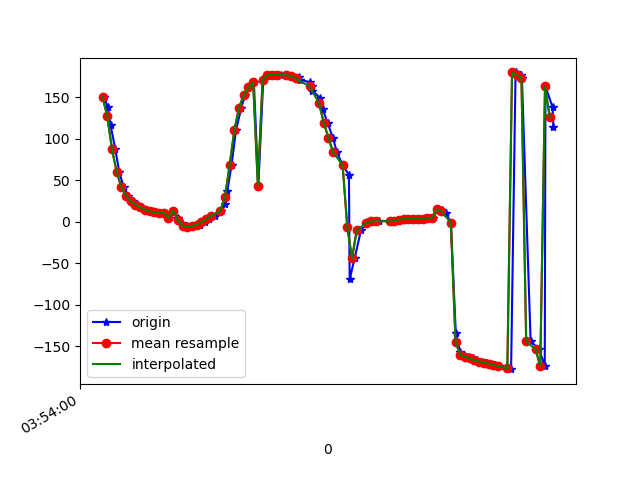

Values plotted in this chart, from the file beside it:
1618545241005, 1240917116281043, 150.04985, 61.337578, -82.73526
1618545241023, 1240917135511813, 137.7, 68.72, -69.54
1618545241034, 1240917154742583, 116.4, 73.78, -47.06
1618545241054, 1240917173973353, 87.5, 75.81, -17.13
1618545241071, 1240917193204123, 59.78, 73.44, 11.74
1618545241090, 1240917212434893, 41.45, 68.92, 31.05
1618545241110, 1240917231665663, 31.24, 63.09, 42.17
1618545241128, 1240917250896433, 24.49, 56.83, 49.82
1618545241149, 1240917270127203, 20.32, 50.69, 54.48
1618545241165, 1240917289357973, 17.18, 44.36, 58.02
1618545241189, 1240917308588743, 14.53, 38.38, 61.2
1618545241207, 1240917327819513, 12.51, 32.1, 63.54
1618545241228, 1240917347050283, 11.24, 25.7, 65.51
1618545241243, 1240917366281053, 10.77, 19.29, 66.75
1618545241262, 1240917385511823, 10.84, 12.73, 68.11
1618545241281, 1240917404742593, 4.383, 46.69, 151.6
1618545241300, 1240917423973363, 13.13, 19.62, 109.1
1618545241321, 1240917443204133, 4.881, 2.43, 93.34
1618545241339, 1240917462434903, -1.842, -7.827, 85.39
1618545241357, 1240917481665673, -5.297, -15.46, 82.01
1618545241377, 1240917500896443, -6.037, -22.06, 81.43
1618545241396, 1240917520127213, -5.275, -28.25, 82.5
1618545241414, 1240917539357983, -3.532, -34.35, 84.59
1618545241434, 1240917558588753, -0.8944, -40.54, 87.37
1618545241453, 1240917577819523, 2.572, -46.9, 90.84
1618545241476, 1240917597050293, 6.957, -53.51, 95.17
1618545241503, 1240917616281063, 12.68, -60.31, 100.7
1618545241520, 1240917635511833, 21.3, -67.16, 108.9
1618545241530, 1240917654742603, 36.85, -73.5, 123.6
1618545241548, 1240917673973373, 67.95, -77.79, 153.6
1618545241567, 1240917693204143, 110.1, -76.77, -165.5
1618545241590, 1240917712434913, 137.5, -70.93, -139.5
1618545241605, 1240917731665683, 152.6, -63.12, -125.9
1618545241623, 1240917750896453, 162, -54.39, -118.2
1618545241643, 1240917770127223, 167.8, -44.94, -114.1
1618545241662, 1240917789357993, 43.49, -75.17, 109
1618545241683, 1240917808588763, 171.2, -57.4, -120.9
1618545241702, 1240917827819533, 176.2, -31.07, -113.6
1618545241719, 1240917847171901, 176.7, -13.06, -111
1618545241738, 1240917866402671, 176.7, 0.2647, -109.4
1618545241757, 1240917885633441, 176.7, 10.92, -108.4
1618545241789, 1240917904864211, 176.4, 20.06, -107.6
1618545241807, 1240917924094981, 175.5, 28.35, -106.7
1618545241834, 1240917943325751, 173.8, 36.05, -105
1618545241838, 1240917962556521, 171.2, 43.2, -102.6
1618545241882, 1240917981787291, 167.9, 49.84, -99.07
1618545241888, 1240918001018061, 163.6, 56, -94.26
1618545241892, 1240918020248831, 157.7, 61.65, -87.6
1618545241924, 1240918039479601, 149, 66.58, -77.96
1618545241935, 1240918058710371, 136.1, 70.36, -63.77
1618545241956, 1240918077941141, 119.1, 72.5, -45.34
1618545241979, 1240918097171911, 100.8, 73.01, -25.44
1618545241996, 1240918116402681, 83.42, 72.24, -6.433
1618545242020, 1240918135633451, 68.15, 70.2, 10.22
1618545242047, 1240918154864221, 56.51, 66.64, 23.12
1618545242050, 1240918174094991, -69.57, 31.71, -167.7
1618545242071, 1240918193325761, -44.27, 61.99, 136.3
1618545242098, 1240918212556531, -10.63, 59.5, 85.02
1618545242122, 1240918231787301, -2.234, 50.7, 67.18
1618545242124, 1240918251018071, -0.7325, 42.72, 61.38
1618545242140, 1240918270248841, -0.1026, 35.25, 59.52
... 40 more rows
